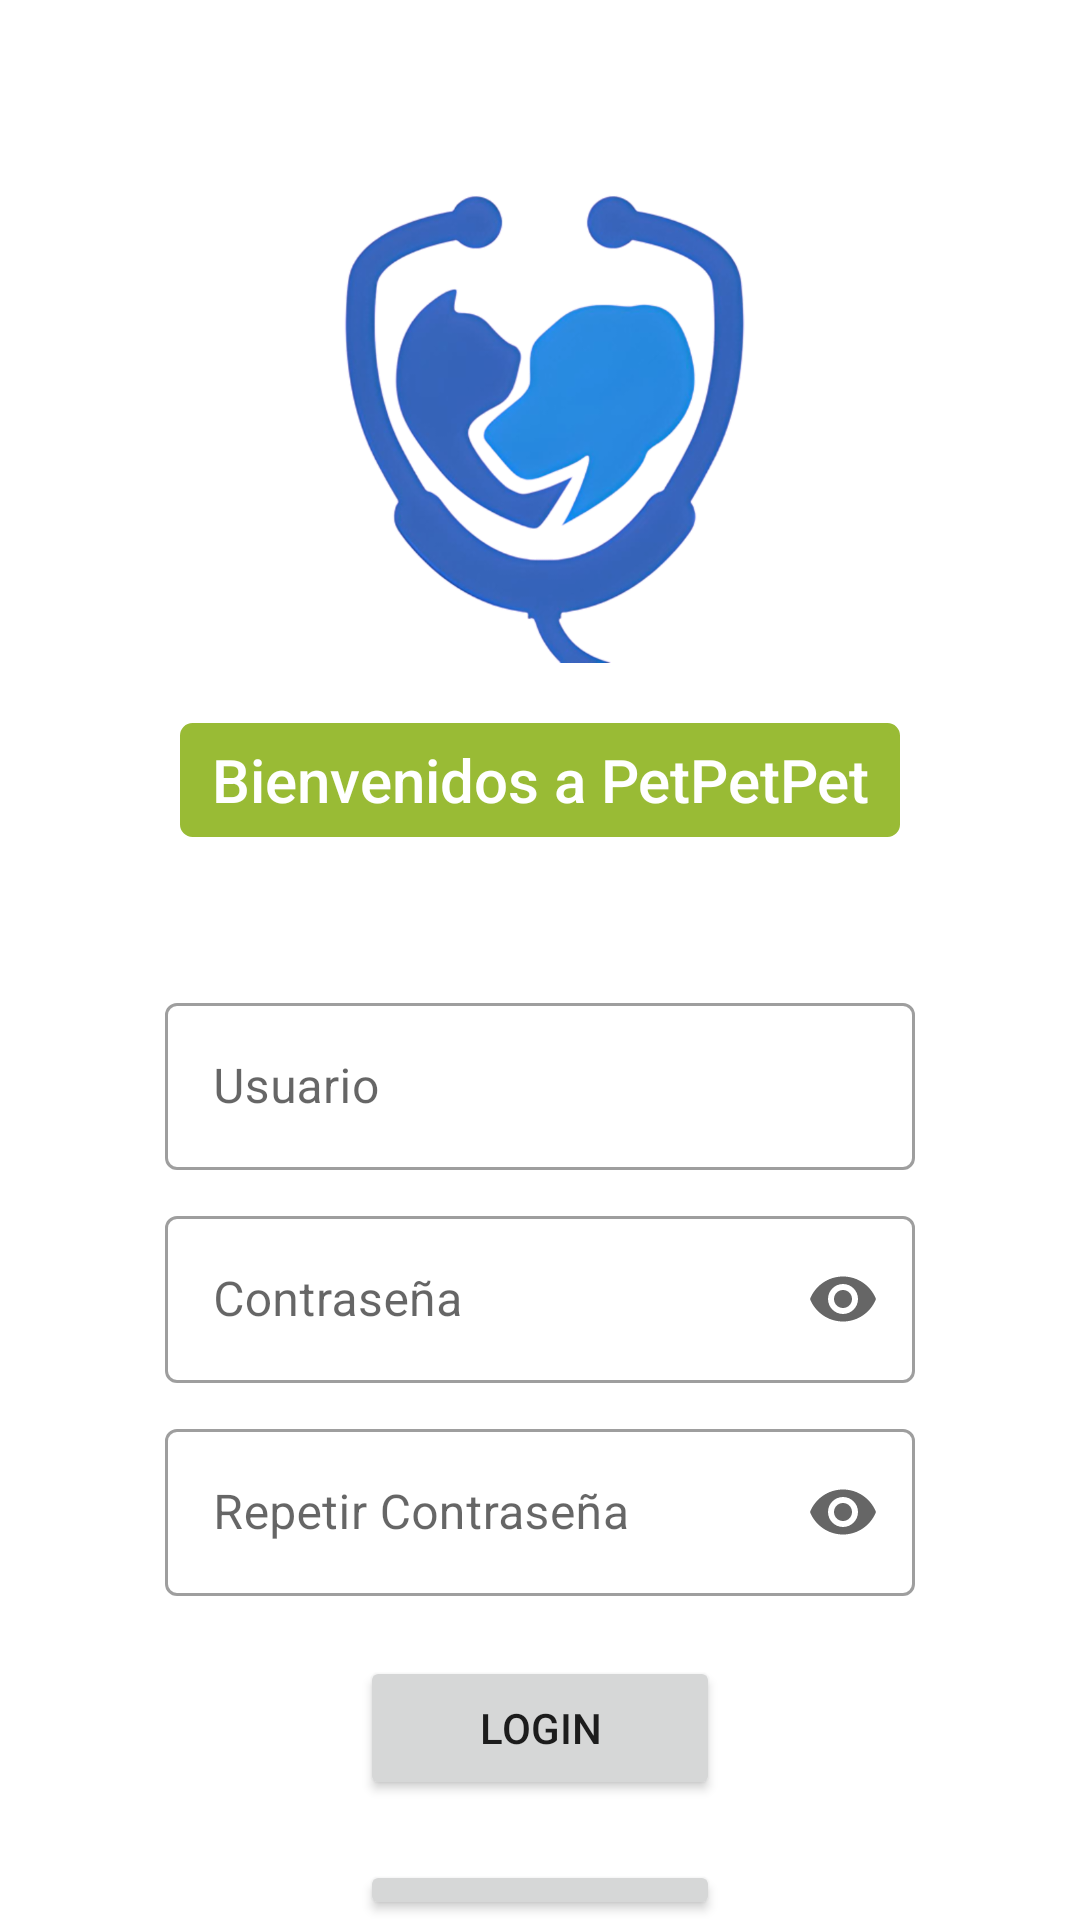

Write the Android layout XML for this screen, with the resource values it uses.
<!-- AndroidManifest.xml: application theme Theme.LoginBasico -->
<!-- res/layout/activity_register.xml -->
<?xml version="1.0" encoding="utf-8"?>
<LinearLayout xmlns:android="http://schemas.android.com/apk/res/android"
    xmlns:app="http://schemas.android.com/apk/res-auto"
    xmlns:tools="http://schemas.android.com/tools"
    android:layout_width="match_parent"
    android:layout_height="match_parent"
    android:orientation="vertical"
    tools:context=".RegisterActivity">


    <ImageView
        android:id="@+id/imageView"
        android:layout_width="180dp"
        android:layout_height="171dp"
        android:layout_gravity="center_horizontal"
        android:layout_marginTop="50dp"
        android:gravity="center"
        app:srcCompat="@drawable/logo" />

    <TextView
        android:id="@+id/textView2"
        android:layout_width="240dp"
        android:layout_height="38dp"
        android:layout_gravity="center_horizontal"
        android:layout_marginTop="20dp"
        android:background="@drawable/back"
        android:fontFamily="sans-serif-medium"
        android:gravity="center"
        android:text="@string/strRegistro"
        android:textColor="@color/white"
        android:textSize="20sp" />

    <com.google.android.material.textfield.TextInputLayout
        android:id="@+id/user"
        android:layout_width="250dp"
        android:layout_height="wrap_content"
        android:layout_gravity="center_horizontal"
        android:layout_marginTop="50dp"
        android:hint="@string/strUser"
        style="@style/Widget.MaterialComponents.TextInputLayout.OutlinedBox">

        <com.google.android.material.textfield.TextInputEditText
            android:layout_width="match_parent"
            android:layout_height="wrap_content"
            android:backgroundTint="@color/white" />

    </com.google.android.material.textfield.TextInputLayout>

    <com.google.android.material.textfield.TextInputLayout
        android:id="@+id/pasword"
        android:layout_width="250dp"
        android:layout_height="wrap_content"
        android:layout_gravity="center_horizontal"
        android:layout_marginTop="10dp"
        android:hint="@string/strOPasword"
        style="@style/Widget.MaterialComponents.TextInputLayout.OutlinedBox"
        app:endIconMode="password_toggle">

        <com.google.android.material.textfield.TextInputEditText
            android:layout_width="match_parent"
            android:layout_height="wrap_content"
            android:backgroundTint="@color/white"
            android:inputType="textPassword"/>

    </com.google.android.material.textfield.TextInputLayout>
    <com.google.android.material.textfield.TextInputLayout
        android:id="@+id/pasword2"
        android:layout_width="250dp"
        android:layout_height="wrap_content"
        android:layout_gravity="center_horizontal"
        android:layout_marginTop="10dp"
        android:hint="@string/strRepitePasword"
        style="@style/Widget.MaterialComponents.TextInputLayout.OutlinedBox"
        app:endIconMode="password_toggle">

        <com.google.android.material.textfield.TextInputEditText
            android:layout_width="match_parent"
            android:layout_height="wrap_content"
            android:backgroundTint="@color/white"
            android:inputType="textPassword"/>

    </com.google.android.material.textfield.TextInputLayout>

    <Button
        android:id="@+id/login"
        android:layout_width="120dp"
        android:layout_height="wrap_content"
        android:layout_gravity="center_horizontal"
        android:layout_marginTop="20dp"
        android:fontFamily="sans-serif-medium"
        android:text="@string/strLogin" />

    <Button
        android:id="@+id/volverLogin"
        android:layout_width="120dp"
        android:layout_height="wrap_content"
        android:layout_gravity="center_horizontal"
        android:layout_marginTop="20dp"
        android:fontFamily="sans-serif-medium"
        android:text="@string/strVolverLogin" />


</LinearLayout>
<!-- resources referenced by this layout -->
<resources>
  <color name="white">#FFFFFFFF</color>
  <!-- drawable back (drawable) -->
  <?xml version="1.0" encoding="utf-8"?>
  <shape xmlns:android="http://schemas.android.com/apk/res/android" android:shape="rectangle">
      <solid android:color="@color/terciario"/>
  
      <stroke android:width="3dp"
          android:color="@color/terciario"/>
  
      <padding android:left="1dp"
          android:top="1dp"
          android:right="1dp"
          android:bottom="1dp"/>
  
      <corners android:radius="8px"/>
  </shape>
  <!-- drawable logo: png bitmap (drawable, 125344 bytes) -->
  <string name="strLogin">Login</string>
  <string name="strOPasword">Contraseña</string>
  <string name="strRegistro">Bienvenidos a PetPetPet</string>
  <string name="strRepitePasword">Repetir Contraseña</string>
  <string name="strUser">Usuario</string>
  <string name="strVolverLogin">Volver</string>
  <style name="Theme.LoginBasico" parent="Theme.MaterialComponents.DayNight.DarkActionBar">
          
          <item name="colorPrimary">@color/principal</item>
          <item name="colorPrimaryVariant">@color/secundario</item>
          <item name="colorOnPrimary">@color/white</item>
          
          <item name="colorSecondary">@color/teal_200</item>
          <item name="colorSecondaryVariant">@color/teal_700</item>
          <item name="colorOnSecondary">@color/white</item>
          
          <item name="android:statusBarColor">?attr/colorPrimaryVariant</item>
          
  
      </style>
  <color name="terciario">#FF99bb35</color>
  <color name="principal">#FF298AE0</color>
  <color name="secundario">#FF3563BB</color>
  <color name="teal_200">#FF298AE0</color>
  <color name="teal_700">#FF298AE0</color>
</resources>
